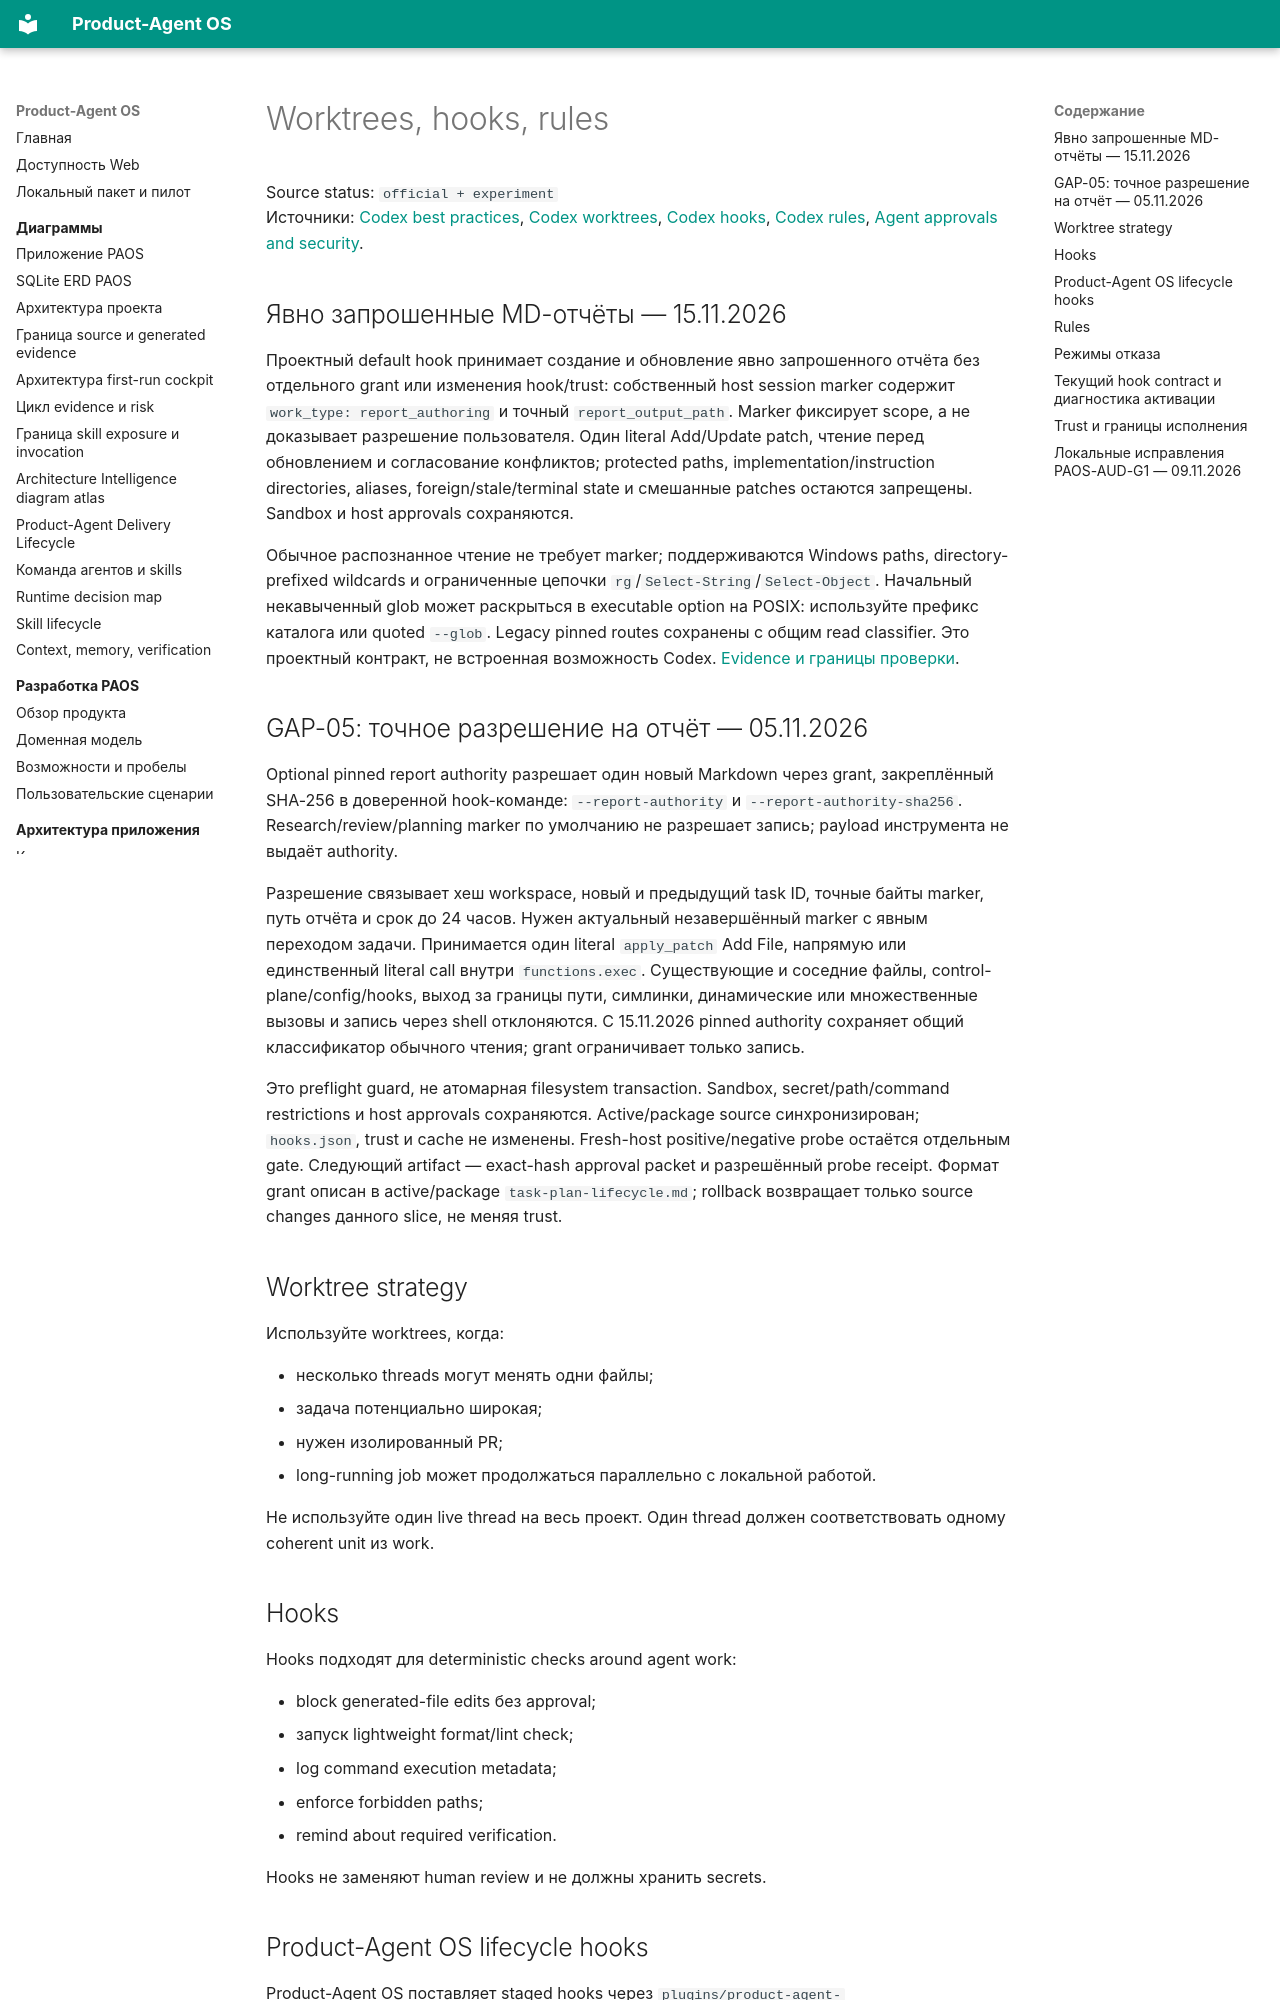

repository: alexroadcaster/product-agent-os · page: runtime/worktrees-hooks-rules.html · generator: mkdocs

# Worktrees, hooks, rules

Source status: `official + experiment`  
Источники: [Codex best practices](https://developers.openai.com/codex/learn/best-practices), [Codex worktrees](https://developers.openai.com/codex/app/worktrees), [Codex hooks](https://learn.chatgpt.com/docs/hooks), [Codex rules](https://developers.openai.com/codex/config/rules), [Agent approvals and security](https://learn.chatgpt.com/docs/permissions).

## Явно запрошенные MD-отчёты — 15.11.2026

Проектный default hook принимает создание и обновление явно запрошенного отчёта без отдельного grant или изменения hook/trust: собственный host session marker содержит `work_type: report_authoring` и точный `report_output_path`. Marker фиксирует scope, а не доказывает разрешение пользователя. Один literal Add/Update patch, чтение перед обновлением и согласование конфликтов; protected paths, implementation/instruction directories, aliases, foreign/stale/terminal state и смешанные patches остаются запрещены. Sandbox и host approvals сохраняются.

Обычное распознанное чтение не требует marker; поддерживаются Windows paths, directory-prefixed wildcards и ограниченные цепочки `rg`/`Select-String`/`Select-Object`. Начальный некавыченный glob может раскрыться в executable option на POSIX: используйте префикс каталога или quoted `--glob`. Legacy pinned routes сохранены с общим read classifier. Это проектный контракт, не встроенная возможность Codex. [Evidence и границы проверки](https://github.com/alexroadcaster/product-agent-os/blob/33ed0350738e549f932a9fffdeeff9d4908ca94c/research/product-agent-os-report-read-fix-2026-11-15.md).

## GAP-05: точное разрешение на отчёт — 05.11.2026

Optional pinned report authority разрешает один новый Markdown через grant, закреплённый SHA-256 в доверенной hook-команде: `--report-authority` и `--report-authority-sha256`. Research/review/planning marker по умолчанию не разрешает запись; payload инструмента не выдаёт authority.

Разрешение связывает хеш workspace, новый и предыдущий task ID, точные байты marker, путь отчёта и срок до 24 часов. Нужен актуальный незавершённый marker с явным переходом задачи. Принимается один literal `apply_patch` Add File, напрямую или единственный literal call внутри `functions.exec`. Существующие и соседние файлы, control-plane/config/hooks, выход за границы пути, симлинки, динамические или множественные вызовы и запись через shell отклоняются. С 15.11.2026 pinned authority сохраняет общий классификатор обычного чтения; grant ограничивает только запись.

Это preflight guard, не атомарная filesystem transaction. Sandbox, secret/path/command restrictions и host approvals сохраняются. Active/package source синхронизирован; `hooks.json`, trust и cache не изменены. Fresh-host positive/negative probe остаётся отдельным gate. Следующий artifact — exact-hash approval packet и разрешённый probe receipt. Формат grant описан в active/package `task-plan-lifecycle.md`; rollback возвращает только source changes данного slice, не меняя trust.

## Worktree strategy

Используйте worktrees, когда:

- несколько threads могут менять одни файлы;
- задача потенциально широкая;
- нужен изолированный PR;
- long-running job может продолжаться параллельно с локальной работой.

Не используйте один live thread на весь проект. Один thread должен соответствовать одному coherent unit из work.

## Hooks

Hooks подходят для deterministic checks around agent work:

- block generated-file edits без approval;
- запуск lightweight format/lint check;
- log command execution metadata;
- enforce forbidden paths;
- remind about required verification.

Hooks не заменяют human review и не должны хранить secrets.
